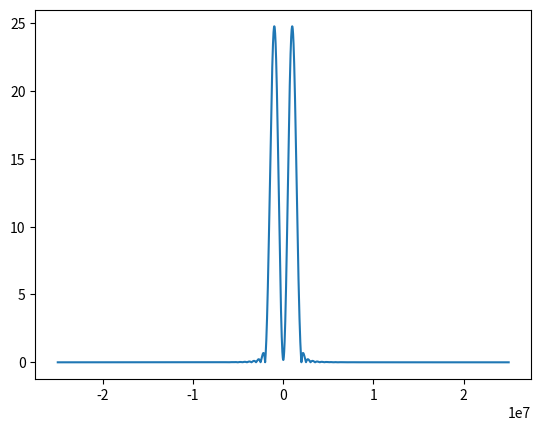

This chart was generated by the following Python code:
#!/usr/bin/env python3
# -*- coding: utf-8 -*-
"""
Created on Wed Jan  5 17:44:33 2022

@author: bharathvbhatt
"""

import numpy as np
import matplotlib.pyplot as plt
from scipy.signal.windows import hamming,hann,blackman,blackmanharris,bartlett,exponential
from scipy.signal import hilbert

fs = 50e6
N =5000
ts = 1/fs
fc=  1e6
t = np.arange(0,2e-6,ts)
f = np.arange(-fs/2,fs/2,fs/N)
t_sig = np.arange(5000)*ts
sig = np.cos(2*np.pi*fc*t)


sig_exp = sig*exponential(100)

sig_ham = sig*hamming(100)
sig_ham = np.append(sig_ham,np.zeros(4900))
sig_han = sig*hann(100)
sig_han = np.append(sig_han,np.zeros(4900))
sig_bart = sig*bartlett(100)
sig_bart = np.append(sig_bart,np.zeros(4900))
sig_black = sig*blackman(100)
sig_black = np.append(sig_black,np.zeros(4900))
sig_blachar = sig*blackmanharris(100)
sig_blachar = np.append(sig_blachar,np.zeros(4900))

sig_exp = np.append(sig_exp,np.zeros(4900))
sig = np.append(sig,np.zeros(4900))


fft = np.fft.fftshift(np.fft.fft(sig_han))
plt.plot(f,(np.abs(fft)))

#plt.plot(t,sig_exp)